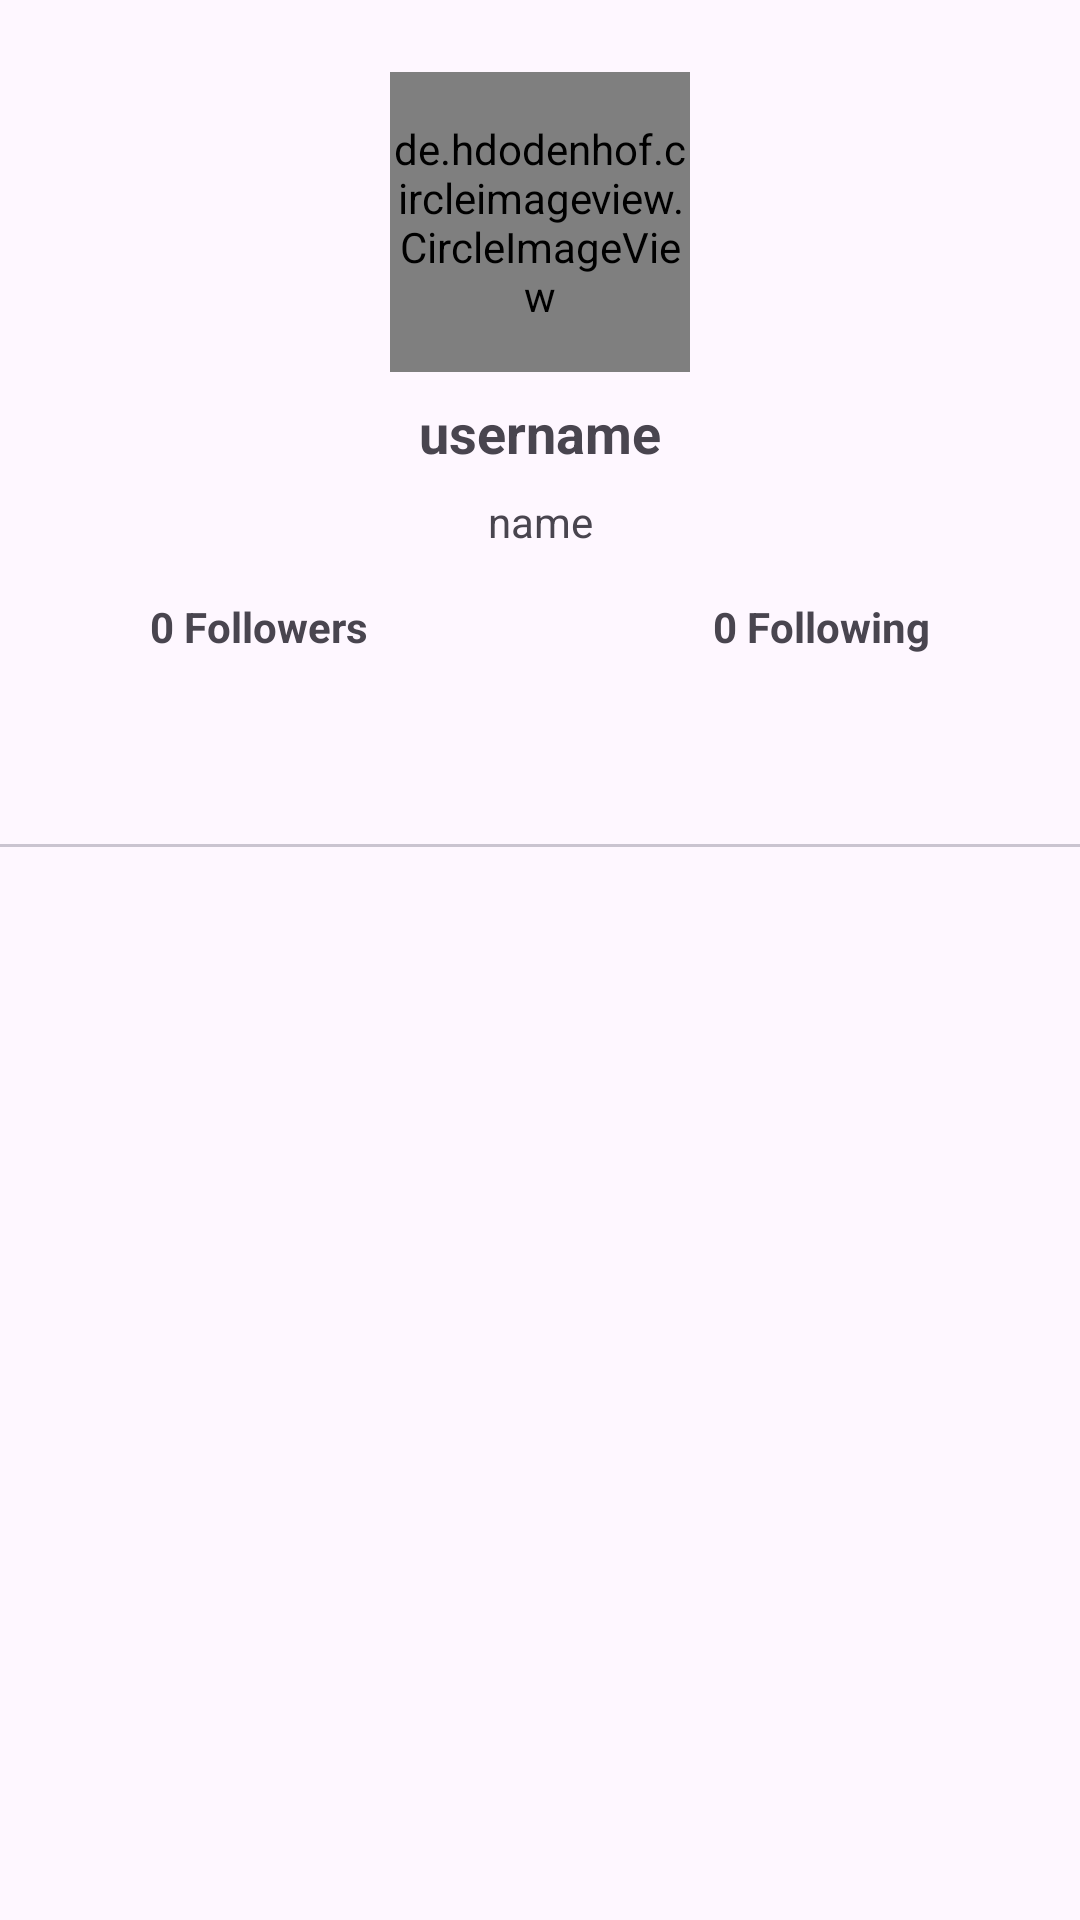

This screen was rendered from an Android layout file. Write that file and the resources it references.
<!-- AndroidManifest.xml: application theme Theme.GithubUserApp -->
<!-- res/layout/activity_detail.xml -->
<?xml version="1.0" encoding="utf-8"?>
<androidx.constraintlayout.widget.ConstraintLayout xmlns:android="http://schemas.android.com/apk/res/android"
    xmlns:app="http://schemas.android.com/apk/res-auto"
    xmlns:tools="http://schemas.android.com/tools"
    android:id="@+id/main"
    android:layout_width="match_parent"
    android:layout_height="match_parent"
    tools:context=".ui.detail.DetailActivity">

    <de.hdodenhof.circleimageview.CircleImageView
        android:id="@+id/iv_imageProfile"
        android:layout_width="100dp"
        android:layout_height="100dp"
        android:layout_marginTop="24dp"
        app:layout_constraintEnd_toEndOf="parent"
        app:layout_constraintStart_toStartOf="parent"
        app:layout_constraintTop_toTopOf="parent" />

    <TextView
        android:id="@+id/tv_username"
        android:layout_width="wrap_content"
        android:layout_height="wrap_content"
        android:layout_marginTop="8dp"
        android:text="@string/username"
        android:textStyle="bold"
        android:textSize="18sp"
        app:layout_constraintEnd_toEndOf="parent"
        app:layout_constraintStart_toStartOf="parent"
        app:layout_constraintTop_toBottomOf="@+id/iv_imageProfile" />

    <TextView
        android:id="@+id/tv_name_detail"
        android:layout_width="wrap_content"
        android:layout_height="wrap_content"
        android:layout_marginTop="8dp"
        android:text="@string/name_person"
        app:layout_constraintEnd_toEndOf="parent"
        app:layout_constraintStart_toStartOf="parent"
        app:layout_constraintTop_toBottomOf="@+id/tv_username" />

    <TextView
        android:id="@+id/tv_followers"
        android:layout_width="0dp"
        android:layout_height="wrap_content"
        android:layout_marginStart="50dp"
        android:layout_marginTop="16dp"
        android:text="@string/followers"
        android:textStyle="bold"
        app:layout_constraintEnd_toStartOf="@+id/tv_following"
        app:layout_constraintStart_toStartOf="parent"
        app:layout_constraintTop_toBottomOf="@+id/tv_name_detail" />

    <TextView
        android:id="@+id/tv_following"
        android:layout_width="0dp"
        android:layout_height="wrap_content"
        android:layout_marginTop="16dp"
        android:layout_marginEnd="50dp"
        android:text="@string/following"
        android:textStyle="bold"
        app:layout_constraintEnd_toEndOf="parent"
        app:layout_constraintTop_toBottomOf="@+id/tv_name_detail" />

    <com.google.android.material.tabs.TabLayout
        android:id="@+id/tabs"
        android:layout_width="0dp"
        android:layout_height="wrap_content"
        android:layout_marginTop="16dp"
        app:layout_constraintEnd_toEndOf="parent"
        app:layout_constraintStart_toStartOf="parent"
        app:layout_constraintTop_toBottomOf="@+id/tv_followers"
        style="?attr/tabStyle"
        />

    <androidx.viewpager2.widget.ViewPager2
        android:id="@+id/view_pager"
        android:layout_width="0dp"
        android:layout_height="0dp"
        app:layout_constraintBottom_toBottomOf="parent"
        app:layout_constraintEnd_toEndOf="parent"
        app:layout_constraintStart_toStartOf="parent"
        app:layout_constraintTop_toBottomOf="@+id/tabs" />

    <ProgressBar
        android:id="@+id/progressBar"
        style="?android:attr/progressBarStyle"
        android:layout_width="wrap_content"
        android:layout_height="wrap_content"
        android:visibility="gone"
        app:layout_constraintBottom_toBottomOf="parent"
        app:layout_constraintEnd_toEndOf="parent"
        app:layout_constraintStart_toStartOf="parent"
        app:layout_constraintTop_toTopOf="parent"
        tools:visibility="visible" />

</androidx.constraintlayout.widget.ConstraintLayout>
<!-- resources referenced by this layout -->
<resources>
  <string name="followers">0 Followers</string>
  <string name="following">0 Following</string>
  <string name="name_person">name</string>
  <string name="username">username</string>
  <style name="Theme.GithubUserApp" parent="Base.Theme.GithubUserApp" />
  <style name="Base.Theme.GithubUserApp" parent="Theme.Material3.DayNight.NoActionBar">
          
          
          <item name="colorPrimaryInverse">@color/md_theme_dark_inversePrimary</item>
          <item name="tabTextColor">@color/black</item>
  
      </style>
  <color name="md_theme_dark_inversePrimary">#6750A4</color>
  <color name="black">#FF000000</color>
</resources>
